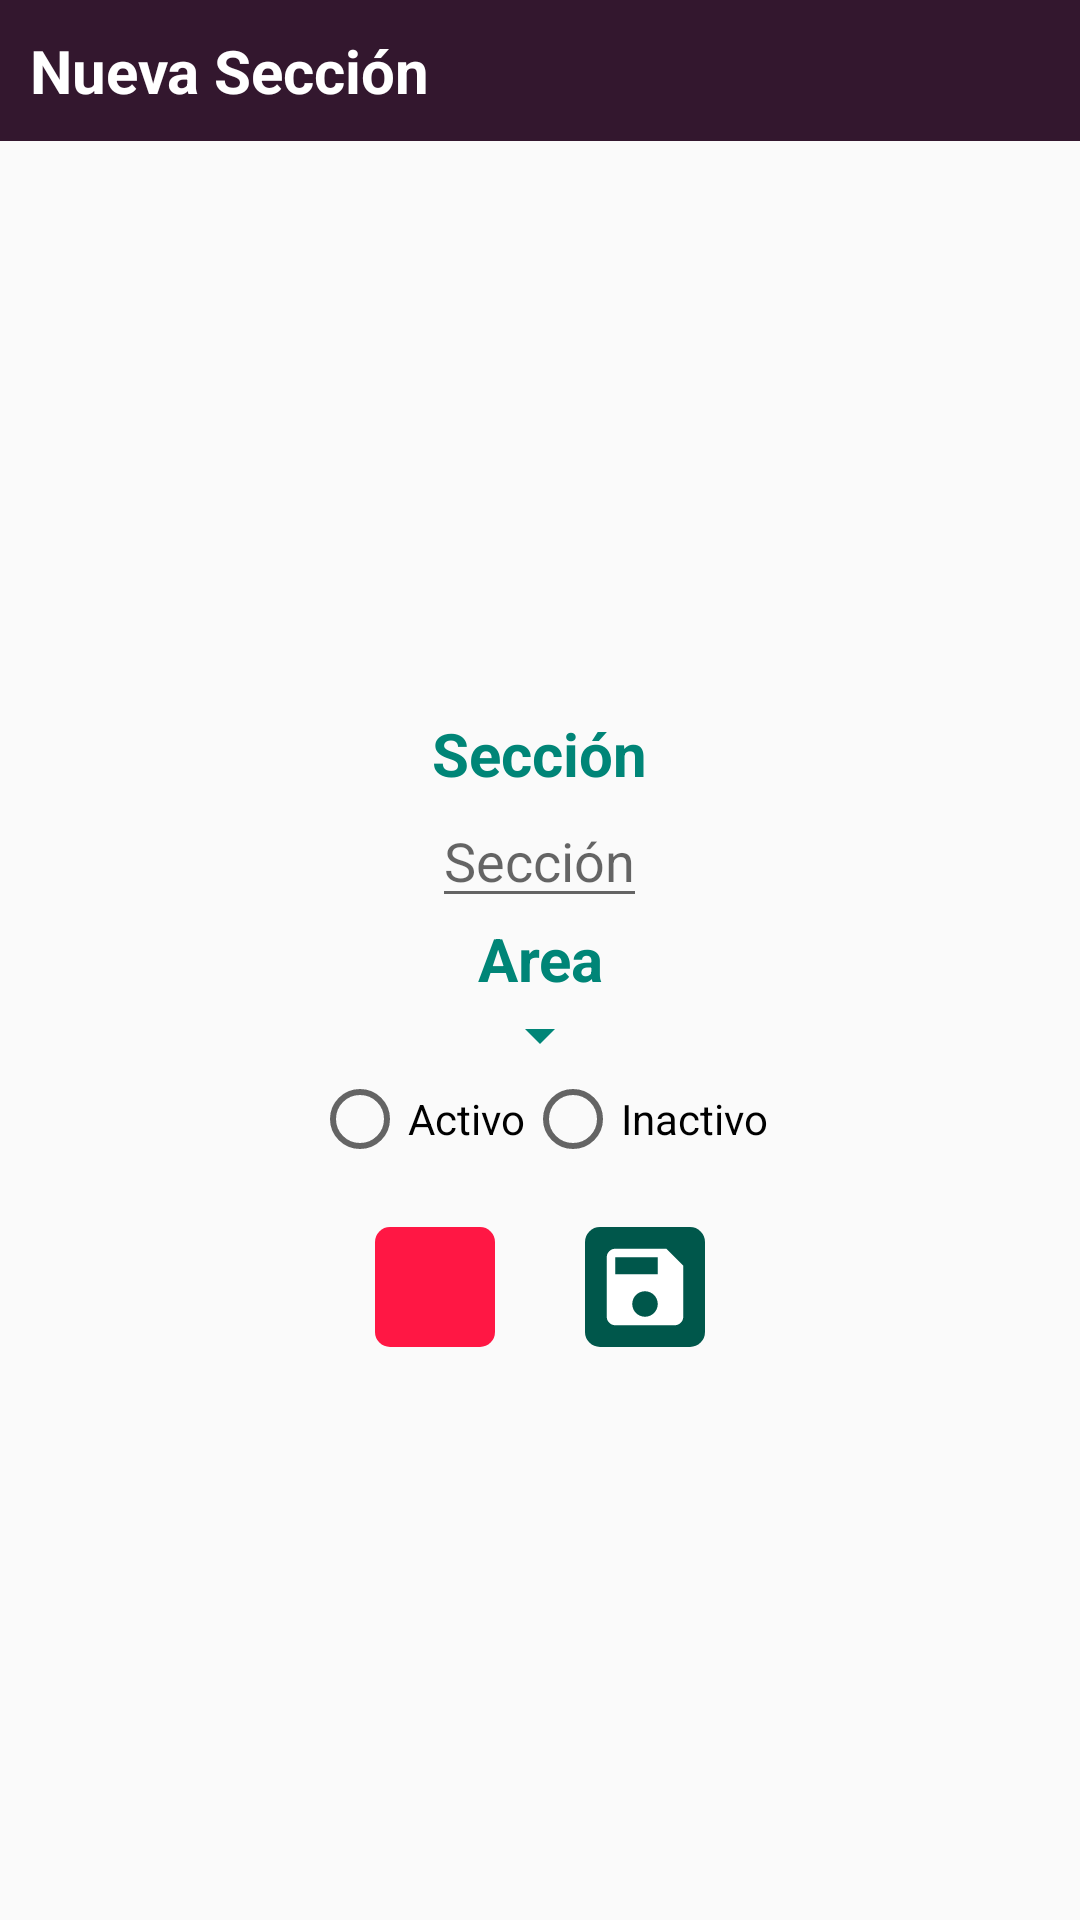

Write the Android layout XML for this screen, with the resource values it uses.
<!-- AndroidManifest.xml: application theme AppTheme -->
<!-- res/layout/activity_add_section.xml -->
<?xml version="1.0" encoding="utf-8"?>
<LinearLayout xmlns:android="http://schemas.android.com/apk/res/android"
    android:layout_width="match_parent"
    android:layout_height="match_parent"
    xmlns:tools="http://schemas.android.com/tools"
    android:orientation="vertical"
    tools:context=".AddSection">

    <TextView
        android:id="@+id/action_to_do"
        android:layout_width="match_parent"
        android:layout_height="wrap_content"
        android:layout_gravity="center"
        android:paddingLeft="15dp"
        android:padding="10dp"
        android:text="Nueva Sección"
        android:textSize="20sp"
        android:textStyle="bold"
        android:textColor="@color/colorWhite"
        android:background="@color/submenu" />

    <LinearLayout
        android:layout_width="match_parent"
        android:layout_height="match_parent"
        android:orientation="vertical"
        android:gravity="center">

        <LinearLayout
            android:layout_width="match_parent"
            android:layout_height="wrap_content"
            android:orientation="vertical"
            android:gravity="center">

            <TextView
                android:layout_width="wrap_content"
                android:layout_height="wrap_content"
                android:text="Sección"
                android:gravity="center"
                android:textColor="@color/colorPrimary"
                android:textSize="20sp"
                android:textStyle="bold" />

            <EditText
                android:id="@+id/NewSection"
                android:layout_width="wrap_content"
                android:layout_height="wrap_content"
                android:foregroundGravity="center"
                android:hint="Sección" />

            <TextView
                android:layout_width="wrap_content"
                android:layout_height="wrap_content"
                android:text="Area"
                android:gravity="center"
                android:textColor="@color/colorPrimary"
                android:textSize="20sp"
                android:textStyle="bold" />

            <Spinner
                android:id="@+id/AreaSectionSpinner"
                android:layout_width="wrap_content"
                android:layout_height="wrap_content"
                android:backgroundTint="@color/colorPrimary" />

            <RadioGroup
                android:layout_width="match_parent"
                android:layout_height="wrap_content"
                android:orientation="horizontal"
                android:gravity="center">

                <RadioButton
                    android:id="@+id/SectionActiveRB"
                    android:layout_width="wrap_content"
                    android:layout_height="wrap_content"
                    android:text="Activo" />

                <RadioButton
                    android:id="@+id/SectionInactiveRB"
                    android:layout_width="wrap_content"
                    android:layout_height="wrap_content"
                    android:text="Inactivo" />

            </RadioGroup>

            <LinearLayout
                android:layout_width="wrap_content"
                android:layout_height="wrap_content"
                android:layout_gravity="center"
                android:layout_marginTop="20dp"
                android:orientation="horizontal">

                <ImageButton
                    android:id="@+id/CancelSection"
                    android:layout_width="40dp"
                    android:layout_height="40dp"
                    android:layout_marginRight="30dp"
                    android:background="@drawable/ic_button_delete"
                    android:src="@drawable/ic_close" />

                <ImageButton
                    android:id="@+id/SaveSection"
                    android:onClick="checkInputs"
                    android:layout_width="40dp"
                    android:layout_height="40dp"
                    android:background="@drawable/ic_button_edit"
                    android:src="@drawable/ic_save_black_24dp" />

            </LinearLayout>

        </LinearLayout>

    </LinearLayout>


</LinearLayout>
<!-- resources referenced by this layout -->
<resources>
  <color name="colorPrimary">#008577</color>
  <color name="colorWhite">#FFFFFF</color>
  <color name="submenu">#33172E</color>
  <!-- drawable ic_button_delete (drawable) -->
  <?xml version="1.0" encoding="utf-8"?>
  <shape xmlns:android="http://schemas.android.com/apk/res/android">
  
      <solid android:color="@color/InactiveStart"></solid>
  
      <corners android:radius="5dp"/>
  
  </shape>
  <!-- drawable ic_button_edit (drawable) -->
  <?xml version="1.0" encoding="utf-8"?>
  <shape xmlns:android="http://schemas.android.com/apk/res/android">
  
      <solid android:color="@color/colorPrimaryDark"></solid>
  
      <corners android:radius="5dp"/>
  
  </shape>
  <!-- drawable ic_save_black_24dp (drawable) -->
  <vector xmlns:android="http://schemas.android.com/apk/res/android"
          android:width="34dp"
          android:height="34dp"
          android:viewportWidth="24.0"
          android:viewportHeight="24.0">
      <path
          android:fillColor="#FFFF"
          android:pathData="M17,3L5,3c-1.11,0 -2,0.9 -2,2v14c0,1.1 0.89,2 2,2h14c1.1,0 2,-0.9 2,-2L21,7l-4,-4zM12,19c-1.66,0 -3,-1.34 -3,-3s1.34,-3 3,-3 3,1.34 3,3 -1.34,3 -3,3zM15,9L5,9L5,5h10v4z"/>
  </vector>
  <style name="AppTheme" parent="Theme.AppCompat.Light.NoActionBar">
          
          <item name="colorPrimary">@color/colorPrimary</item>
          <item name="colorPrimaryDark">@color/colorPrimaryDark</item>
          <item name="colorAccent">@color/colorAccent</item>
      </style>
  <color name="InactiveStart">#FF1744</color>
  <color name="colorPrimaryDark">#00574B</color>
  <color name="colorAccent">#D81B60</color>
</resources>
